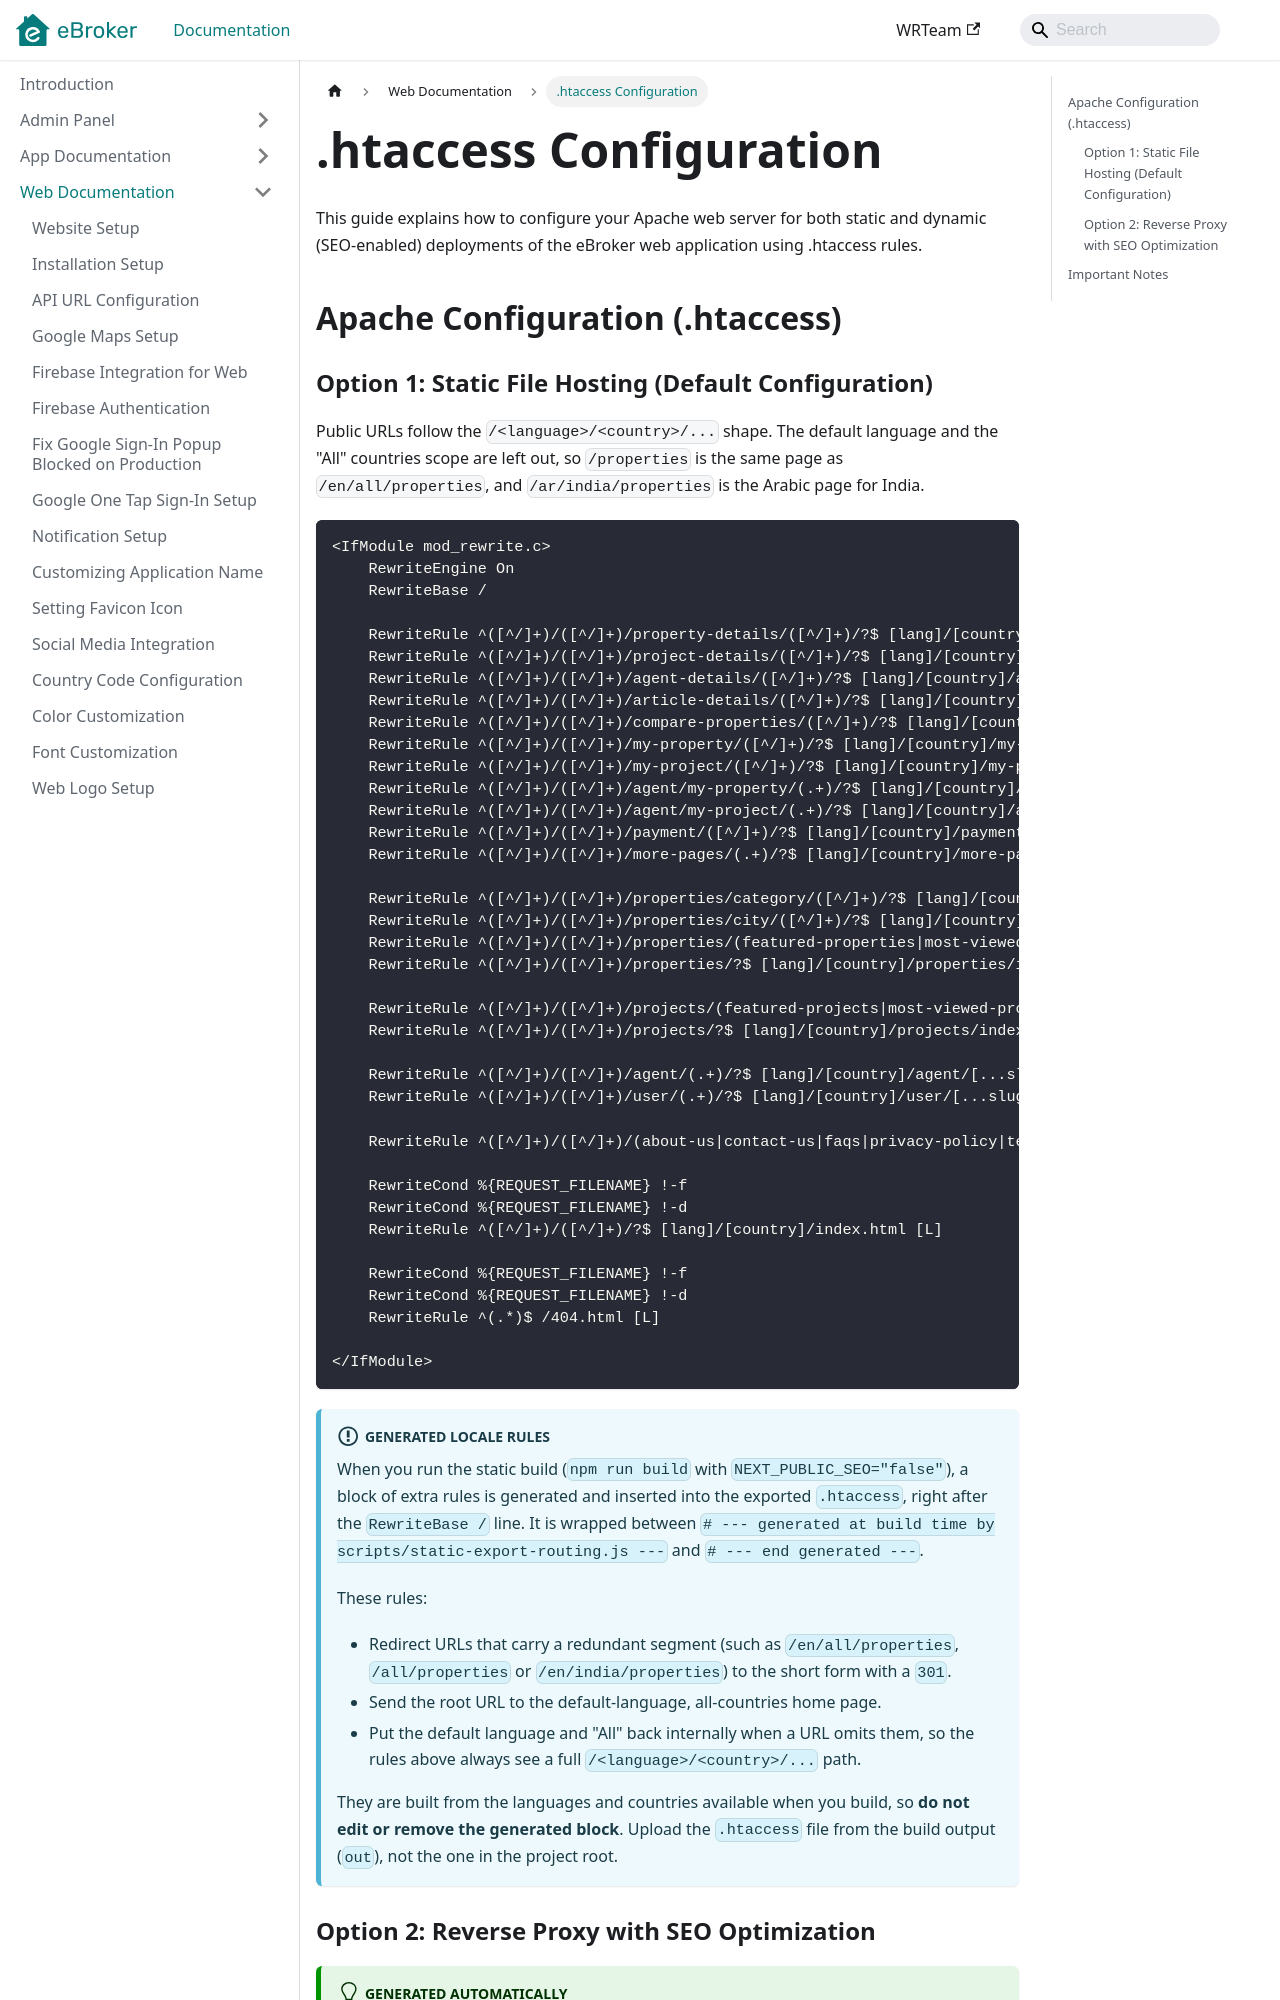

repository: WRTeam-in/eBroker-Doc · page: docs/web/htaccess-config/index.html · generator: docusaurus

---
sidebar_position: 26
---

# .htaccess Configuration

This guide explains how to configure your Apache web server for both static and dynamic (SEO-enabled) deployments of the eBroker web application using .htaccess rules.

## Apache Configuration (.htaccess)
